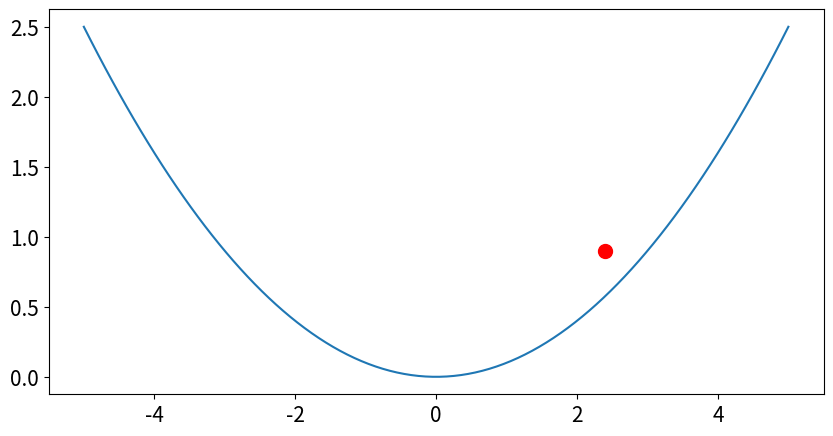

Write the Python code that produced this figure.
import numpy as np
import matplotlib.pyplot as plt

def get_y(x): return (1/10) * x**2
def get_dy_dx(x): return (1/5) * x

function_x = np.linspace(-5, 5, 100)
function_y = (1/10) * function_x**2

x = 3; y = get_y(x)
x = x - get_dy_dx(x)

fig, ax = plt.subplots(figsize=(10, 5))
ax.plot(function_x, function_y)
ax.scatter(x,  y, c='r', s=100)

ax.tick_params(labelsize=15)
plt.show()

